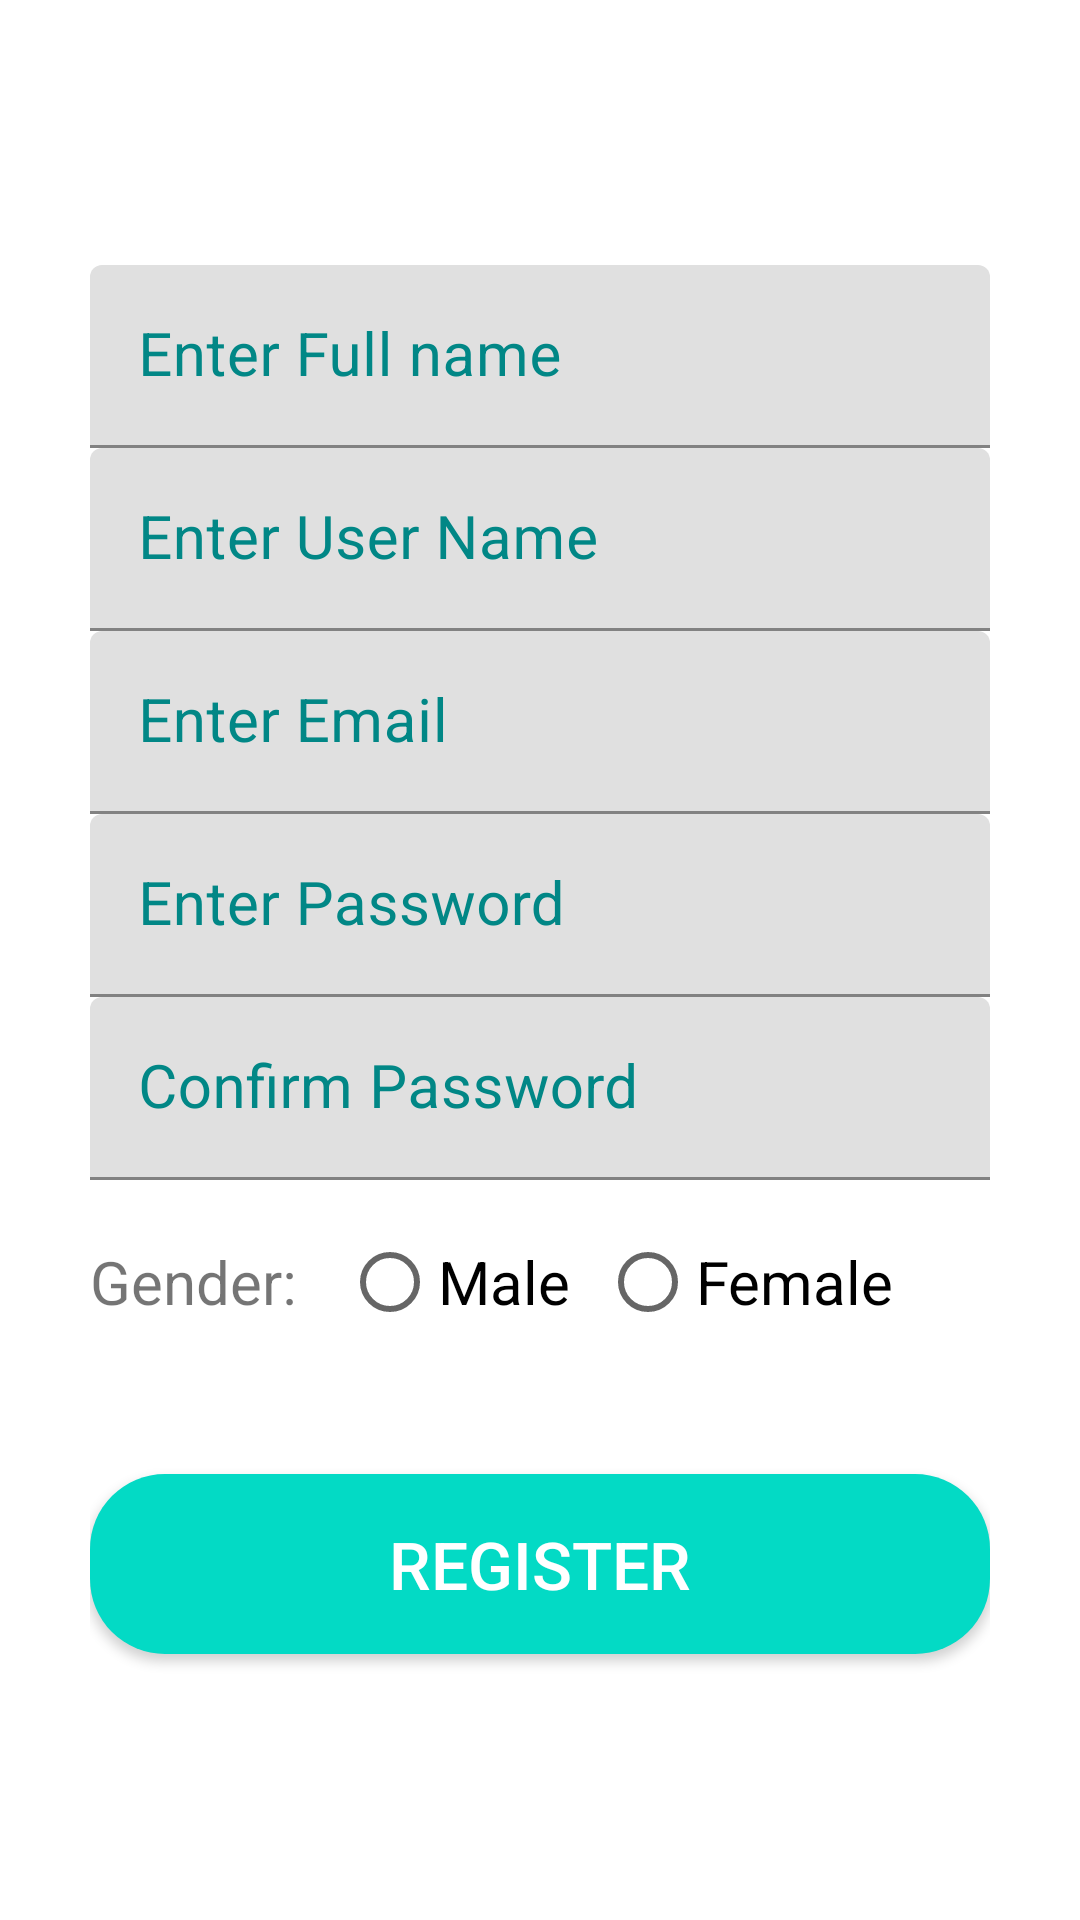

Write the Android layout XML for this screen, with the resource values it uses.
<!-- AndroidManifest.xml: application theme Theme.MySignUpLoginForms -->
<!-- res/layout/activity_signup_form.xml -->
<?xml version="1.0" encoding="utf-8"?>
<LinearLayout xmlns:android="http://schemas.android.com/apk/res/android"
    xmlns:app="http://schemas.android.com/apk/res-auto"
    xmlns:tools="http://schemas.android.com/tools"
    android:layout_width="match_parent"
    android:layout_height="match_parent"
    android:gravity="center_vertical"
    android:orientation="vertical"
    android:padding="30dp"
    tools:context=".SignUpForm">


    <com.google.android.material.textfield.TextInputLayout xmlns:android="http://schemas.android.com/apk/res/android"
        android:layout_width="match_parent"
        android:layout_height="wrap_content"
        android:focusable="true"
        android:focusableInTouchMode="true"
        android:textColorHint="@color/teal_700"

        >

        <EditText
            android:layout_width="match_parent"
            android:layout_height="wrap_content"
            android:ems="10"
            android:hint="Enter Full name"
            android:inputType="text"
            android:textSize="20dp" />
    </com.google.android.material.textfield.TextInputLayout>

    <com.google.android.material.textfield.TextInputLayout xmlns:android="http://schemas.android.com/apk/res/android"
        android:layout_width="match_parent"
        android:layout_height="wrap_content"
        android:focusable="true"
        android:focusableInTouchMode="true"
        android:textColorHint="@color/teal_700">

        <EditText
            android:layout_width="match_parent"
            android:layout_height="wrap_content"
            android:ems="10"
            android:hint="Enter User Name"
            android:inputType="text"
            android:textSize="20dp" />

    </com.google.android.material.textfield.TextInputLayout>

    <com.google.android.material.textfield.TextInputLayout xmlns:android="http://schemas.android.com/apk/res/android"
        android:layout_width="match_parent"
        android:layout_height="wrap_content"
        android:focusable="true"
        android:focusableInTouchMode="true"
        android:textColorHint="@color/teal_700">

        <EditText
            android:layout_width="match_parent"
            android:layout_height="wrap_content"
            android:ems="10"
            android:hint="Enter Email"
            android:inputType="text"
            android:textSize="20dp" />

    </com.google.android.material.textfield.TextInputLayout>

    <com.google.android.material.textfield.TextInputLayout xmlns:android="http://schemas.android.com/apk/res/android"
        android:layout_width="match_parent"
        android:layout_height="wrap_content"
        android:focusable="true"
        android:focusableInTouchMode="true"
        android:textColorHint="@color/teal_700">

        <EditText
            android:layout_width="match_parent"
            android:layout_height="wrap_content"
            android:ems="10"
            android:hint="Enter Password"
            android:inputType="text"
            android:textSize="20dp" />

    </com.google.android.material.textfield.TextInputLayout>

    <com.google.android.material.textfield.TextInputLayout xmlns:android="http://schemas.android.com/apk/res/android"
        android:layout_width="match_parent"
        android:layout_height="wrap_content"
        android:focusable="true"
        android:focusableInTouchMode="true"
        android:textColorHint="@color/teal_700">

        <EditText
            android:layout_width="match_parent"
            android:layout_height="wrap_content"
            android:ems="10"
            android:hint="Confirm Password"
            android:inputType="text"
            android:textSize="20dp" />

    </com.google.android.material.textfield.TextInputLayout>


    <RadioGroup
        android:layout_width="match_parent"
        android:layout_height="wrap_content"
        android:layout_marginTop="10dp"
        android:orientation="horizontal">

        <TextView
            android:layout_width="wrap_content"
            android:layout_height="wrap_content"
            android:text="Gender: "
            android:textSize="20sp" />

        <RadioButton
            android:layout_width="wrap_content"
            android:layout_height="wrap_content"
            android:layout_marginLeft="10dp"
            android:text="Male"
            android:textSize="20sp" />

        <RadioButton
            android:layout_width="wrap_content"
            android:layout_height="wrap_content"
            android:layout_marginLeft="10dp"
            android:text="Female"
            android:textSize="20sp" />

    </RadioGroup>

    <Button
        android:layout_width="match_parent"
        android:layout_height="60dp"
        android:layout_marginTop="40dp"
        android:background="@drawable/button_rounded"
        android:text="Register"
        android:textColor="#FFFFFF"
        android:textSize="22sp"

        />
</LinearLayout>
<!-- resources referenced by this layout -->
<resources>
  <!-- drawable button_rounded (drawable) -->
  <?xml version="1.0" encoding="utf-8"?>
  <shape xmlns:android="http://schemas.android.com/apk/res/android"
      android:shape="rectangle"
      >
      <solid android:color="@color/teal_200"
          />
      <corners android:radius="25dp"
          />
  </shape>
  <style name="Theme.MySignUpLoginForms" parent="Theme.MaterialComponents.DayNight.DarkActionBar">
          
          <item name="colorPrimary">@color/purple_500</item>
          <item name="colorPrimaryVariant">@color/purple_700</item>
          <item name="colorOnPrimary">@color/white</item>
          
          <item name="colorSecondary">@color/teal_200</item>
          <item name="colorSecondaryVariant">@color/teal_700</item>
          <item name="colorOnSecondary">@color/black</item>
          
          <item name="android:statusBarColor" tools:targetApi="l">?attr/colorPrimaryVariant</item>
          
      </style>
  <!-- not gathered from this repository: default colours our renderer supplied (Android Studio template values) -->
  <color name="purple_500">#FF6200EE</color>
  <color name="purple_700">#FF3700B3</color>
  <color name="teal_200">#FF03DAC5</color>
  <color name="teal_700">#FF018786</color>
  <color name="black">#FF000000</color>
  <color name="white">#FFFFFFFF</color>
</resources>
